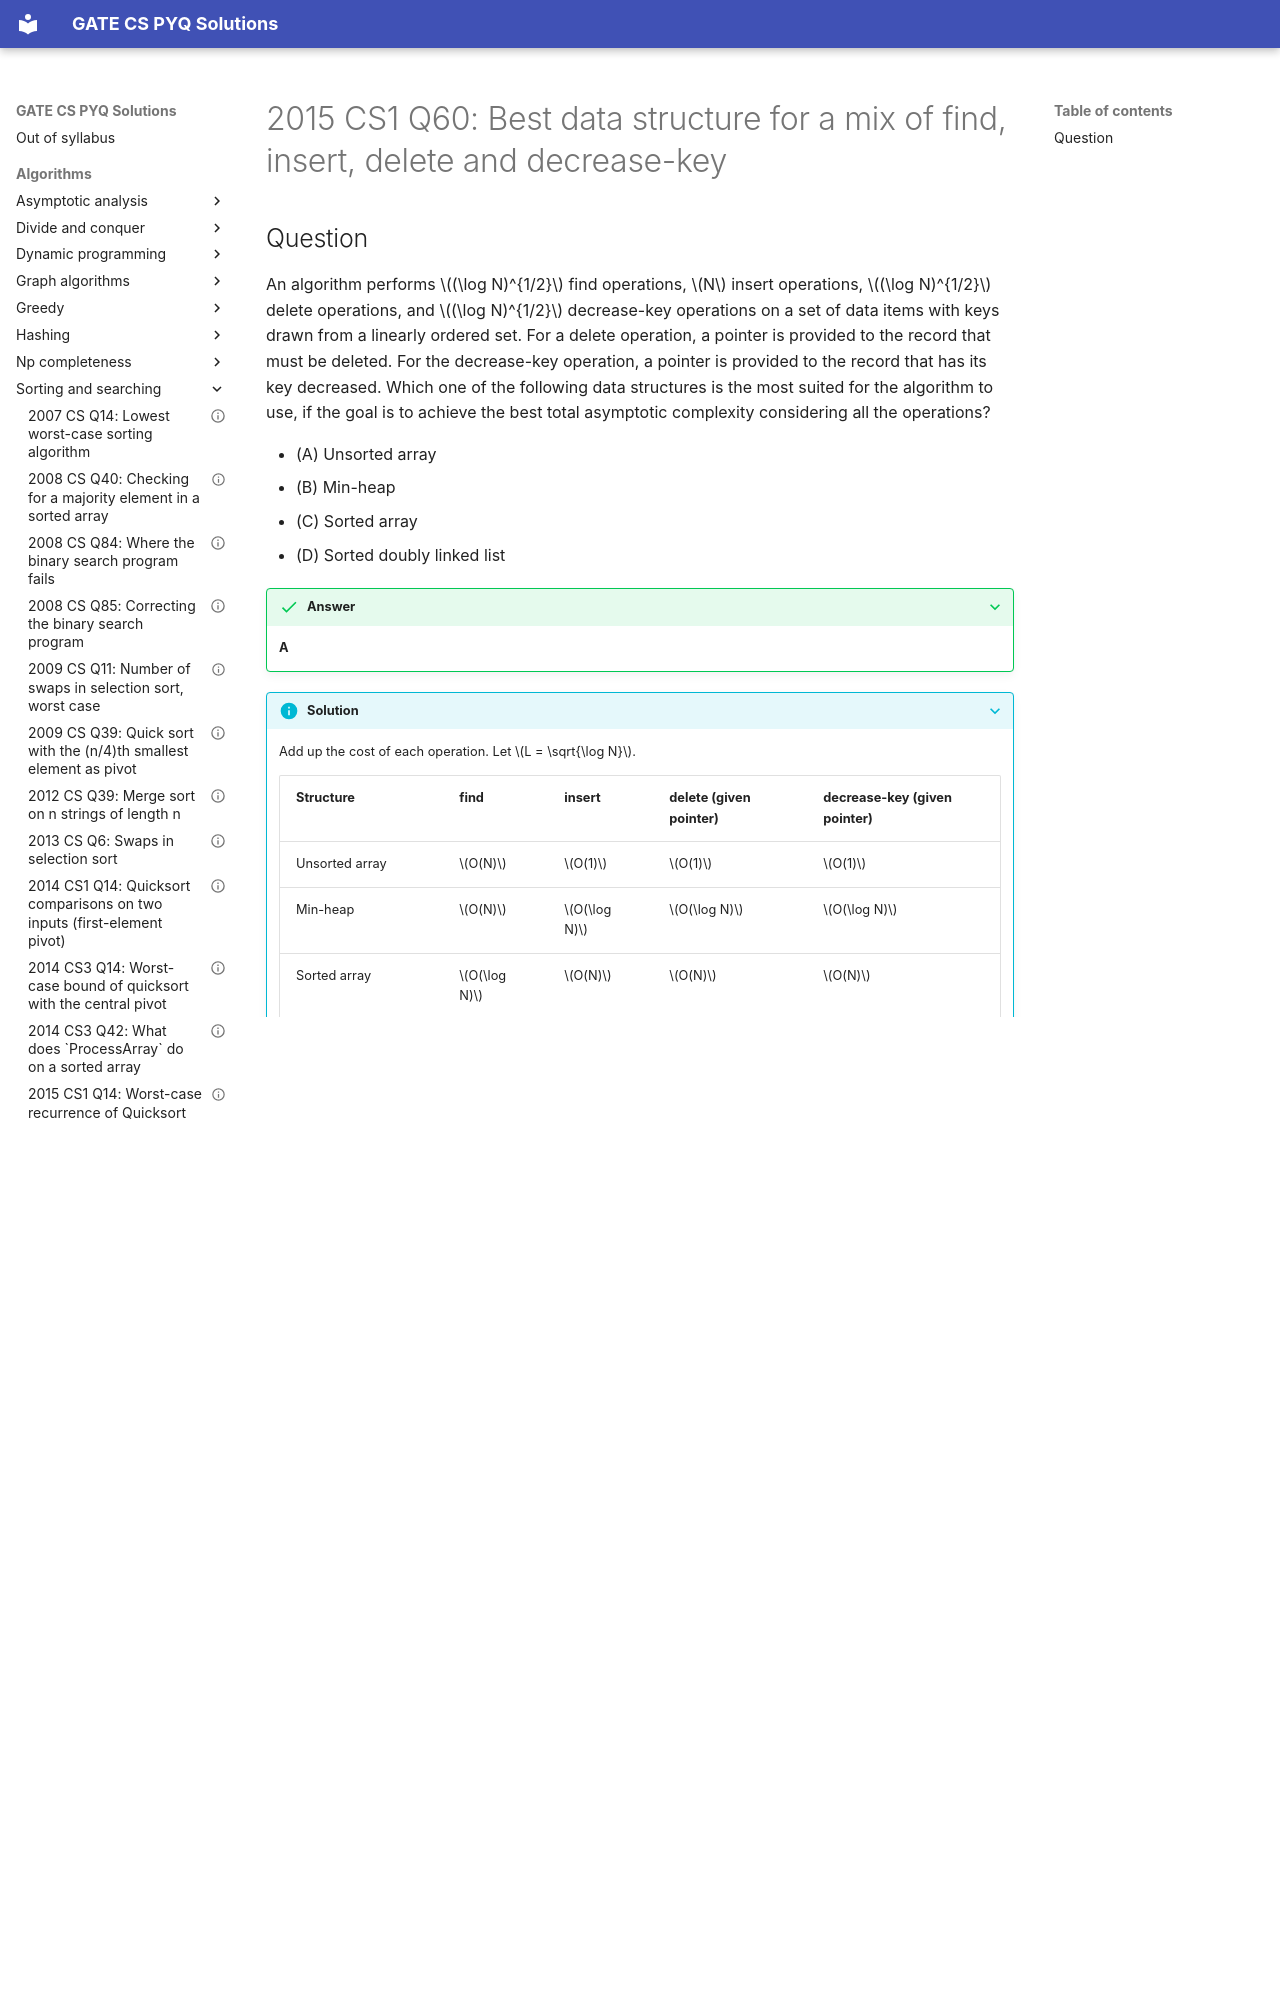

repository: saheenusman/GATE-PYQs · page: algorithms/sorting-and-searching/2015-set1-q60/index.html · generator: mkdocs

---
title: "2015 CS1 Q60: Best data structure for a mix of find, insert, delete and decrease-key"
year: 2015
set: 1
paper: CS1
q_no: 60
subject: algorithms
topic: sorting-and-searching
also: []
marks: 2
type: MCQ
official_answer: "A"
status: verified
---

# 2015 CS1 Q60: Best data structure for a mix of find, insert, delete and decrease-key
